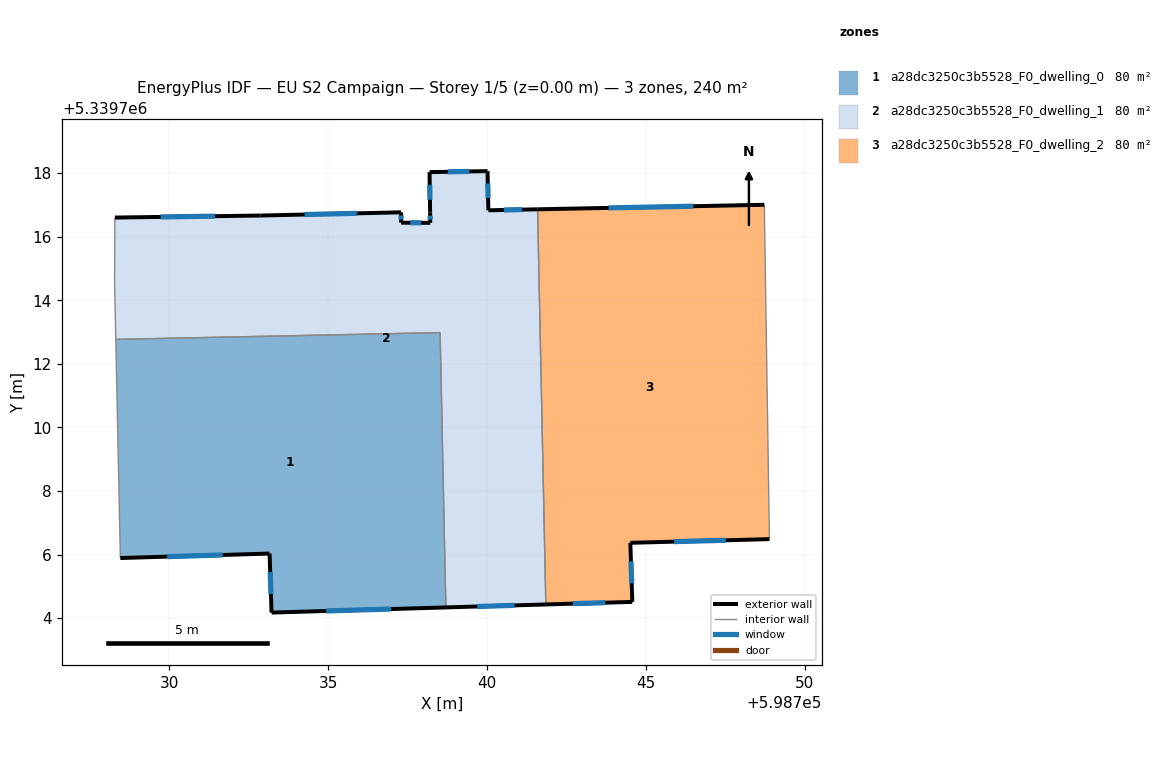
=== STOREY PLAN SPEC (per zone: floor XY polygon, exterior-wall plan segments, windows/doors) ===
zone 1: a28dc3250c3b5528_F0_dwelling_0  (80.0 m²)
  floor: (598738.53, 5339712.98) (598738.70, 5339704.33) (598733.22, 5339704.17) (598733.16, 5339706.03) (598728.46, 5339705.89) (598728.45, 5339706.28) (598728.32, 5339712.77)
  exterior wall: (598728.46, 5339705.89) – (598733.16, 5339706.03)  [4.7 m]
    window: (598729.93, 5339705.93) – (598731.69, 5339705.99)  [2.0 m²]
  exterior wall: (598733.22, 5339704.17) – (598738.70, 5339704.33)  [5.5 m]
    window: (598734.94, 5339704.22) – (598736.99, 5339704.28)  [2.3 m²]
  exterior wall: (598733.16, 5339706.03) – (598733.22, 5339704.17)  [1.9 m]
    window: (598733.18, 5339705.45) – (598733.20, 5339704.75)  [0.8 m²]
  interior walls: 4
zone 2: a28dc3250c3b5528_F0_dwelling_1  (80.0 m²)
  floor: (598741.59, 5339716.86) (598741.85, 5339704.43) (598738.70, 5339704.33) (598738.53, 5339712.98) (598728.32, 5339712.77) (598728.28, 5339714.58) (598728.29, 5339716.56) (598728.29, 5339716.60) (598732.88, 5339716.67) (598737.30, 5339716.77) (598737.30, 5339716.44) (598738.21, 5339716.44) (598738.21, 5339716.76) (598738.19, 5339718.03) (598740.02, 5339718.07) (598740.04, 5339716.83)
  exterior wall: (598732.88, 5339716.67) – (598728.29, 5339716.60)  [4.6 m]
    window: (598731.44, 5339716.65) – (598729.73, 5339716.62)  [1.9 m²]
  exterior wall: (598737.30, 5339716.77) – (598732.88, 5339716.67)  [4.4 m]
    window: (598735.91, 5339716.74) – (598734.26, 5339716.70)  [1.8 m²]
  exterior wall: (598737.30, 5339716.44) – (598737.30, 5339716.77)  [0.3 m]
    window: (598737.30, 5339716.54) – (598737.30, 5339716.67)  [0.1 m²]
  exterior wall: (598738.21, 5339716.44) – (598737.30, 5339716.44)  [0.9 m]
    window: (598737.93, 5339716.44) – (598737.58, 5339716.44)  [0.4 m²]
  exterior wall: (598738.21, 5339716.76) – (598738.21, 5339716.44)  [0.3 m]
    window: (598738.21, 5339716.66) – (598738.21, 5339716.54)  [0.1 m²]
  exterior wall: (598738.19, 5339718.03) – (598738.21, 5339716.76)  [1.3 m]
    window: (598738.20, 5339717.64) – (598738.20, 5339717.16)  [0.5 m²]
  exterior wall: (598740.02, 5339718.07) – (598738.19, 5339718.03)  [1.8 m]
    window: (598739.44, 5339718.05) – (598738.76, 5339718.04)  [0.8 m²]
  exterior wall: (598740.04, 5339716.83) – (598740.02, 5339718.07)  [1.2 m]
    window: (598740.03, 5339717.22) – (598740.02, 5339717.68)  [0.5 m²]
  exterior wall: (598741.59, 5339716.86) – (598740.04, 5339716.83)  [1.5 m]
    window: (598741.11, 5339716.85) – (598740.53, 5339716.84)  [0.6 m²]
  exterior wall: (598738.70, 5339704.33) – (598741.85, 5339704.43)  [3.1 m]
    window: (598739.69, 5339704.36) – (598740.86, 5339704.40)  [1.3 m²]
  interior walls: 6
zone 3: a28dc3250c3b5528_F0_dwelling_2  (80.0 m²)
  floor: (598748.73, 5339717.00) (598748.89, 5339706.63) (598748.89, 5339706.48) (598744.51, 5339706.37) (598744.57, 5339704.51) (598741.85, 5339704.43) (598741.59, 5339716.86)
  exterior wall: (598744.51, 5339706.37) – (598748.89, 5339706.48)  [4.4 m]
    window: (598745.88, 5339706.40) – (598747.52, 5339706.45)  [1.8 m²]
  exterior wall: (598744.57, 5339704.51) – (598744.51, 5339706.37)  [1.9 m]
    window: (598744.55, 5339705.09) – (598744.53, 5339705.79)  [0.8 m²]
  exterior wall: (598741.85, 5339704.43) – (598744.57, 5339704.51)  [2.7 m]
    window: (598742.70, 5339704.45) – (598743.72, 5339704.48)  [1.1 m²]
  exterior wall: (598748.73, 5339717.00) – (598741.59, 5339716.86)  [7.1 m]
    window: (598746.49, 5339716.96) – (598743.83, 5339716.91)  [3.0 m²]
  interior walls: 3

=== DERIVED (storey summary) ===
Building: EU S2 Campaign
Storey: 1 of 5  (floor level z = 0.00 m)
Storey gross floor area: 240.0 m²
Zones on this storey: 3
  - a28dc3250c3b5528_F0_dwelling_0: floor 80.0 m²; exterior wall 12.0 m (36.1 m²); 3 window(s) 5.0 m²; WWR 13.9%
  - a28dc3250c3b5528_F0_dwelling_1: floor 80.0 m²; exterior wall 19.6 m (58.8 m²); 10 window(s) 8.2 m²; WWR 13.9%
  - a28dc3250c3b5528_F0_dwelling_2: floor 80.0 m²; exterior wall 16.1 m (48.3 m²); 4 window(s) 6.7 m²; WWR 13.9%
Zone adjacency (shared interzone walls):
  - a28dc3250c3b5528_F0_dwelling_0 ↔ a28dc3250c3b5528_F0_dwelling_1
  - a28dc3250c3b5528_F0_dwelling_1 ↔ a28dc3250c3b5528_F0_dwelling_2